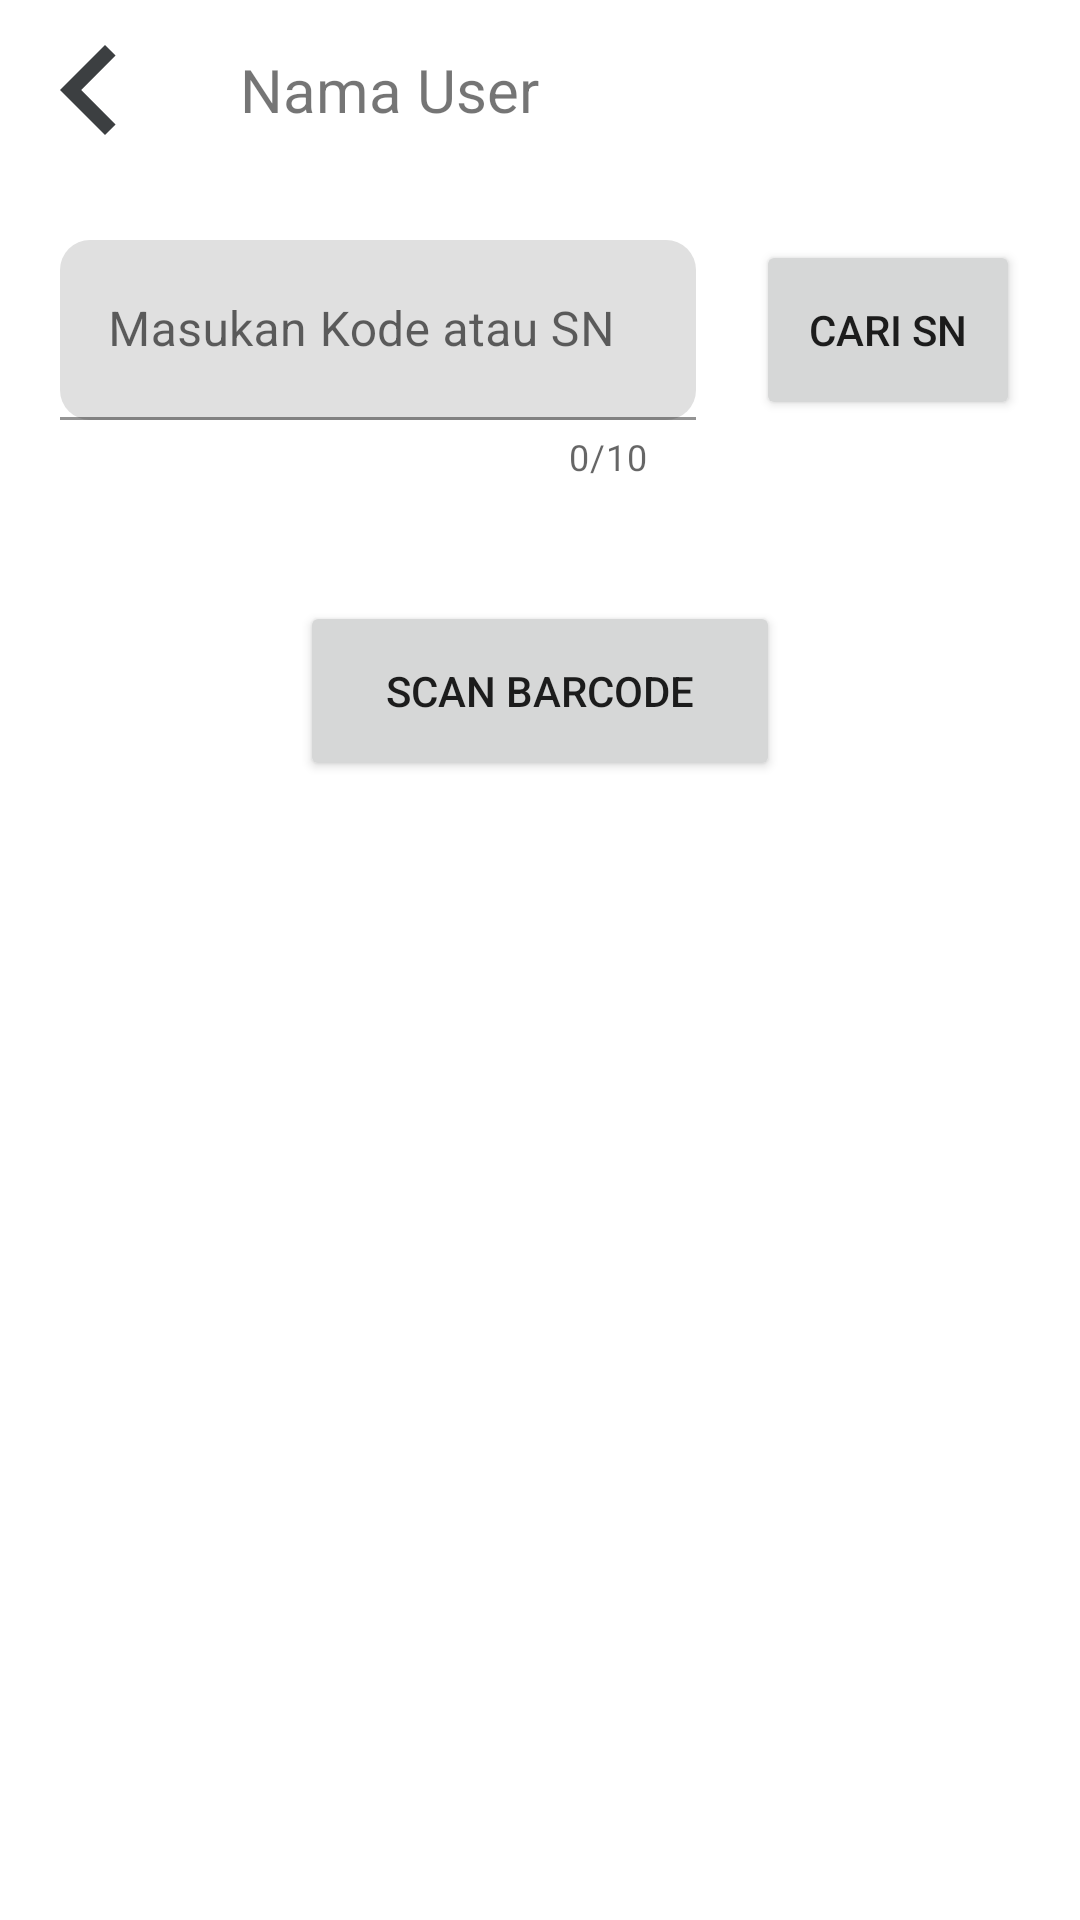

Produce the Android XML layout that renders to this screen, including the resource entries it uses.
<!-- AndroidManifest.xml: application theme Theme.AnyarScanerOffline -->
<!-- res/layout/fragment_scanner.xml -->
<?xml version="1.0" encoding="utf-8"?>
<RelativeLayout xmlns:android="http://schemas.android.com/apk/res/android"
    android:layout_width="match_parent"
    android:layout_height="match_parent"
    xmlns:tools="http://schemas.android.com/tools"
    xmlns:app="http://schemas.android.com/apk/res-auto">

    <LinearLayout
        android:layout_width="match_parent"
        android:layout_height="match_parent"
        android:orientation="vertical">

        <LinearLayout
            android:layout_width="match_parent"
            android:layout_height="wrap_content"
            android:orientation="horizontal">

            <ImageView
                android:id="@+id/btn_kembali"
                android:layout_width="60dp"
                android:layout_height="60dp"
                android:src="@drawable/ic_baseline_chevron_left_24"
                />
            <TextView
                android:id="@+id/tv_user"
                android:layout_width="wrap_content"
                android:layout_height="wrap_content"
                android:text="Nama User"
                android:textSize="20sp"
                android:layout_gravity="center"
                android:layout_marginLeft="20dp"
                />
        </LinearLayout>
        <RelativeLayout
            android:layout_width="match_parent"
            android:layout_height="wrap_content">

            <com.google.android.material.textfield.TextInputLayout
                android:layout_width="match_parent"
                android:layout_height="wrap_content"
                android:layout_marginTop="20dp"
                android:layout_marginHorizontal="20dp"
                style="@style/ThemeOverlay.Material3.TextInputEditText.FilledBox"
                android:elevation="10dp"
                app:boxCornerRadiusBottomEnd="10dp"
                app:boxCornerRadiusBottomStart="10dp"
                app:boxCornerRadiusTopEnd="10dp"
                app:boxCornerRadiusTopStart="10dp"
                android:layout_toLeftOf="@id/btn_cariSN"
                app:counterEnabled="true"
                app:counterMaxLength="10">

                <EditText
                    android:id="@+id/tv_sn"
                    android:layout_width="match_parent"
                    android:layout_height="60dp"
                    android:hint="Masukan Kode atau SN"
                    android:inputType="text"
                    android:maxLines="1"
                    android:maxLength="11"
                    android:singleLine="true"/>

            </com.google.android.material.textfield.TextInputLayout>

            <Button
                android:id="@+id/btn_cariSN"
                android:layout_width="wrap_content"
                android:layout_height="60dp"
                android:text="Cari SN"
                android:layout_alignParentRight="true"
                android:layout_marginTop="20dp"
                android:layout_marginRight="20dp"/>

        </RelativeLayout>

        <androidx.recyclerview.widget.RecyclerView
            android:id="@+id/rv_sn"
            android:layout_width="match_parent"
            android:layout_height="wrap_content"
            android:layout_marginTop="20dp"
            android:paddingHorizontal="0dp"/>

        <Button
            android:id="@+id/btn_scan_sn"
            android:layout_width="160dp"
            android:layout_height="60dp"
            android:text="SCAN BARCODE"
            android:layout_marginTop="20dp"
            android:layout_gravity="center"
            />

    </LinearLayout>

    <ProgressBar
        android:id="@+id/pb_search"
        android:visibility="gone"
        android:layout_centerInParent="true"
        android:layout_width="40dp"
        android:layout_height="40dp"/>

</RelativeLayout>
<!-- resources referenced by this layout -->
<resources>
  <!-- drawable ic_baseline_chevron_left_24 (drawable) -->
  <vector android:height="24dp" android:tint="#3C3F41"
      android:viewportHeight="24" android:viewportWidth="24"
      android:width="24dp" xmlns:android="http://schemas.android.com/apk/res/android">
      <path android:fillColor="@android:color/white" android:pathData="M15.41,7.41L14,6l-6,6 6,6 1.41,-1.41L10.83,12z"/>
  </vector>
  <style name="Theme.AnyarScanerOffline" parent="Theme.MaterialComponents.DayNight.NoActionBar">
          
          <item name="colorPrimary">@color/Biru</item>
          <item name="colorPrimaryVariant">@color/white</item>
          <item name="colorOnPrimary">@color/putih_teal</item>
          
          <item name="colorSecondary">@color/Biru</item>
          <item name="colorSecondaryVariant">@color/white</item>
          <item name="colorOnSecondary">@color/putih_teal</item>
          
          <item name="android:statusBarColor" tools:targetApi="l">?attr/colorPrimary</item>
          
      </style>
  <color name="Biru">#1A60BC</color>
  <color name="white">#FFFFFFFF</color>
  <color name="putih_teal">#F9F9F9</color>
</resources>
